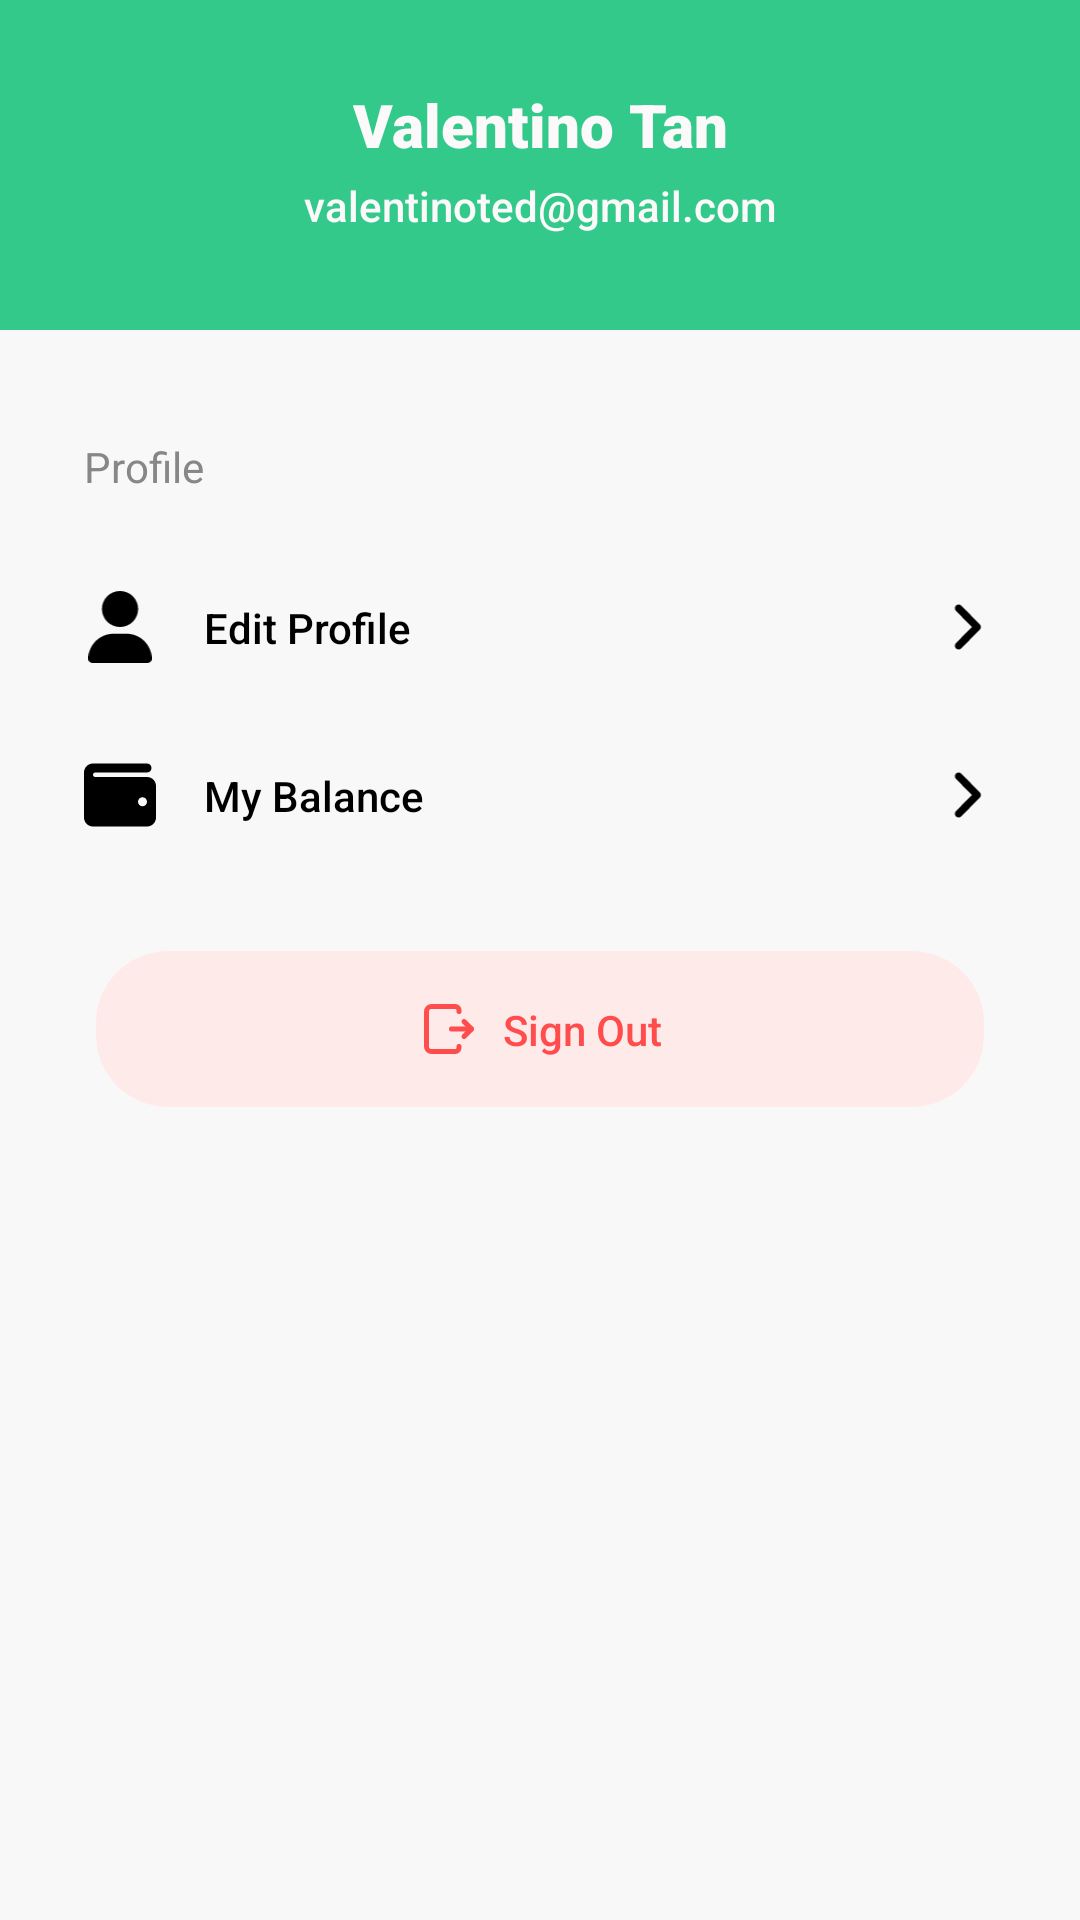

This screen was rendered from an Android layout file. Write that file and the resources it references.
<!-- AndroidManifest.xml: application theme Theme.GreenBite -->
<!-- res/layout/fragment_profile.xml -->
<?xml version="1.0" encoding="utf-8"?>
<layout xmlns:android="http://schemas.android.com/apk/res/android"
    xmlns:app="http://schemas.android.com/apk/res-auto"
    xmlns:tools="http://schemas.android.com/tools">
    <data>
        <variable
            name="usersViewModel"
            type="com.example.greenbite.UsersViewModel" />
    </data>

    <androidx.constraintlayout.widget.ConstraintLayout
        android:layout_width="match_parent"
        android:layout_height="match_parent"
        android:background="#F9F8F8"
        tools:context=".Customer.ProfileFragment">

        <androidx.constraintlayout.widget.ConstraintLayout
            android:id="@+id/constraintLayout2"
            android:layout_width="0dp"
            android:layout_height="110dp"
            android:background="#32C98B"
            app:layout_constraintEnd_toEndOf="parent"
            app:layout_constraintStart_toStartOf="parent"
            app:layout_constraintTop_toTopOf="parent">

            <TextView
                android:id="@+id/tvNameUser"
                android:layout_width="wrap_content"
                android:layout_height="wrap_content"
                android:layout_marginTop="28dp"
                android:fontFamily="sans-serif-black"
                android:text="Valentino Tan"
                android:textColor="#FBF9F9"
                android:textSize="20sp"
                app:layout_constraintEnd_toEndOf="parent"
                app:layout_constraintHorizontal_bias="0.501"
                app:layout_constraintStart_toStartOf="parent"
                app:layout_constraintTop_toTopOf="parent" />

            <TextView
                android:id="@+id/tvUserEmail"
                android:layout_width="wrap_content"
                android:layout_height="wrap_content"
                android:layout_marginTop="4dp"
                android:fontFamily="sans-serif-medium"
                android:text="valentinoted@gmail.com"
                android:textColor="#FBF9F9"
                android:textSize="14sp"
                app:layout_constraintEnd_toEndOf="parent"
                app:layout_constraintHorizontal_bias="0.501"
                app:layout_constraintStart_toStartOf="parent"
                app:layout_constraintTop_toBottomOf="@+id/tvNameUser" />
        </androidx.constraintlayout.widget.ConstraintLayout>

        
        <TextView
            android:id="@+id/textView18"
            android:layout_width="wrap_content"
            android:layout_height="wrap_content"
            android:layout_marginStart="28dp"
            android:layout_marginTop="36dp"
            android:text="Profile"
            android:textColor="#878787"
            app:layout_constraintStart_toStartOf="parent"
            app:layout_constraintTop_toBottomOf="@+id/constraintLayout2" />

        <Button
            android:id="@+id/btnEditProfile"
            android:layout_width="0dp"
            android:layout_height="56dp"
            android:layout_marginTop="16dp"
            android:background="@android:color/transparent"
            app:layout_constraintEnd_toEndOf="parent"
            app:layout_constraintStart_toStartOf="parent"
            app:layout_constraintTop_toBottomOf="@+id/textView18" />

        <ImageView
            android:id="@+id/imageView3"
            android:layout_width="24dp"
            android:layout_height="24dp"
            android:layout_marginStart="28dp"
            android:src="@drawable/user_solid"
            app:layout_constraintBottom_toBottomOf="@+id/btnEditProfile"
            app:layout_constraintStart_toStartOf="parent"
            app:layout_constraintTop_toTopOf="@+id/btnEditProfile" />

        <TextView
            android:id="@+id/textView16"
            android:layout_width="wrap_content"
            android:layout_height="wrap_content"
            android:layout_marginStart="16dp"
            android:fontFamily="sans-serif-medium"
            android:text="Edit Profile"
            android:textColor="#000000"
            app:layout_constraintBottom_toBottomOf="@+id/btnEditProfile"
            app:layout_constraintStart_toEndOf="@+id/imageView3"
            app:layout_constraintTop_toTopOf="@+id/btnEditProfile" />

        <ImageView
            android:id="@+id/imageView4"
            android:layout_width="20dp"
            android:layout_height="20dp"
            android:layout_marginEnd="28dp"
            android:src="@drawable/angle_right_solid"
            app:layout_constraintBottom_toBottomOf="@+id/btnEditProfile"
            app:layout_constraintEnd_toEndOf="parent"
            app:layout_constraintTop_toTopOf="@+id/btnEditProfile" />

        <Button
            android:id="@+id/btnMyBalance"
            android:layout_width="0dp"
            android:layout_height="56dp"
            android:background="@android:color/transparent"
            app:layout_constraintEnd_toEndOf="parent"
            app:layout_constraintStart_toStartOf="parent"
            app:layout_constraintTop_toBottomOf="@+id/btnEditProfile" />

        <ImageView
            android:id="@+id/imageView6"
            android:layout_width="24dp"
            android:layout_height="24dp"
            android:layout_marginStart="28dp"
            android:src="@drawable/wallet_solid"
            app:layout_constraintBottom_toBottomOf="@+id/btnMyBalance"
            app:layout_constraintStart_toStartOf="parent"
            app:layout_constraintTop_toTopOf="@+id/btnMyBalance" />

        <TextView
            android:id="@+id/textView19"
            android:layout_width="wrap_content"
            android:layout_height="wrap_content"
            android:layout_marginStart="16dp"
            android:fontFamily="sans-serif-medium"
            android:text="My Balance"
            android:textColor="#000000"
            app:layout_constraintBottom_toBottomOf="@+id/btnMyBalance"
            app:layout_constraintStart_toEndOf="@+id/imageView6"
            app:layout_constraintTop_toTopOf="@+id/btnMyBalance" />

        <ImageView
            android:id="@+id/imageView5"
            android:layout_width="20dp"
            android:layout_height="20dp"
            android:layout_marginEnd="28dp"
            android:src="@drawable/angle_right_solid"
            app:layout_constraintBottom_toBottomOf="@+id/btnMyBalance"
            app:layout_constraintEnd_toEndOf="parent"
            app:layout_constraintTop_toTopOf="@+id/btnMyBalance" />

        
        <androidx.cardview.widget.CardView
            android:id="@+id/cardSignOut"
            android:layout_width="0dp"
            android:layout_height="wrap_content"
            android:layout_marginStart="32dp"
            android:layout_marginTop="24dp"
            android:layout_marginEnd="32dp"
            app:cardCornerRadius="24dp"
            app:cardElevation="0dp"
            app:layout_constraintEnd_toEndOf="parent"
            app:layout_constraintStart_toStartOf="parent"
            app:layout_constraintTop_toBottomOf="@+id/btnMyBalance">

            <androidx.constraintlayout.widget.ConstraintLayout
                android:id="@+id/btnLogoutProfile"
                android:layout_width="match_parent"
                android:layout_height="wrap_content"
                android:background="#FFEAEA"
                android:padding="16dp">

                <ImageView
                    android:id="@+id/imageView7"
                    android:layout_width="20dp"
                    android:layout_height="20dp"
                    android:src="@drawable/logout_svgrepo_com"
                    app:layout_constraintBottom_toBottomOf="parent"
                    app:layout_constraintEnd_toStartOf="@+id/textView20"
                    app:layout_constraintHorizontal_bias="0.5"
                    app:layout_constraintHorizontal_chainStyle="packed"
                    app:layout_constraintStart_toStartOf="parent"
                    app:layout_constraintTop_toTopOf="parent"
                    app:tint="#FF4C4C"
                    tools:src="@drawable/logout_svgrepo_com" />

                <TextView
                    android:id="@+id/textView20"
                    android:layout_width="wrap_content"
                    android:layout_height="wrap_content"
                    android:layout_marginStart="8dp"
                    android:fontFamily="sans-serif-medium"
                    android:text="Sign Out"
                    android:textColor="#FF4C4C"
                    app:layout_constraintBottom_toBottomOf="parent"
                    app:layout_constraintEnd_toEndOf="parent"
                    app:layout_constraintHorizontal_bias="0.5"
                    app:layout_constraintStart_toEndOf="@+id/imageView7"
                    app:layout_constraintTop_toTopOf="parent" />
            </androidx.constraintlayout.widget.ConstraintLayout>
        </androidx.cardview.widget.CardView>

    </androidx.constraintlayout.widget.ConstraintLayout>
</layout>
<!-- resources referenced by this layout -->
<resources>
  <!-- drawable angle_right_solid (drawable) -->
  <vector xmlns:android="http://schemas.android.com/apk/res/android"
      android:width="8.75dp"
      android:height="14dp"
      android:viewportWidth="320"
      android:viewportHeight="512">
    <path
        android:pathData="M278.6,233.4c12.5,12.5 12.5,32.8 0,45.3l-160,160c-12.5,12.5 -32.8,12.5 -45.3,0s-12.5,-32.8 0,-45.3L210.7,256 73.4,118.6c-12.5,-12.5 -12.5,-32.8 0,-45.3s32.8,-12.5 45.3,0l160,160z"
        android:fillColor="#000000"/>
  </vector>
  <!-- drawable logout_svgrepo_com (drawable) -->
  <vector xmlns:android="http://schemas.android.com/apk/res/android" android:height="40dp" android:viewportHeight="24" android:viewportWidth="24" android:width="40dp">
        
      <path android:fillColor="#00000000" android:pathData="M21,12L13,12" android:strokeColor="#323232" android:strokeLineCap="round" android:strokeLineJoin="round" android:strokeWidth="2"/>
        
      <path android:fillColor="#00000000" android:pathData="M18,15L20.913,12.087V12.087C20.961,12.039 20.961,11.961 20.913,11.913V11.913L18,9" android:strokeColor="#323232" android:strokeLineCap="round" android:strokeLineJoin="round" android:strokeWidth="2"/>
        
      <path android:fillColor="#00000000" android:pathData="M16,5V4.5V4.5C16,3.672 15.328,3 14.5,3H5C3.895,3 3,3.895 3,5V19C3,20.105 3.895,21 5,21H14.5C15.328,21 16,20.328 16,19.5V19.5V19" android:strokeColor="#323232" android:strokeLineCap="round" android:strokeLineJoin="round" android:strokeWidth="2"/>
      
  </vector>
  <!-- drawable user_solid (drawable) -->
  <vector xmlns:android="http://schemas.android.com/apk/res/android"
      android:width="12.25dp"
      android:height="14dp"
      android:viewportWidth="448"
      android:viewportHeight="512">
    <path
        android:pathData="M224,256A128,128 0,1 0,224 0a128,128 0,1 0,0 256zM178.3,304C79.8,304 0,383.8 0,482.3C0,498.7 13.3,512 29.7,512l388.6,0c16.4,0 29.7,-13.3 29.7,-29.7C448,383.8 368.2,304 269.7,304l-91.4,0z"
        android:fillColor="#000000"/>
  </vector>
  <!-- drawable wallet_solid (drawable) -->
  <vector xmlns:android="http://schemas.android.com/apk/res/android"
      android:width="14dp"
      android:height="14dp"
      android:viewportWidth="512"
      android:viewportHeight="512">
    <path
        android:pathData="M64,32C28.7,32 0,60.7 0,96L0,416c0,35.3 28.7,64 64,64l384,0c35.3,0 64,-28.7 64,-64l0,-224c0,-35.3 -28.7,-64 -64,-64L80,128c-8.8,0 -16,-7.2 -16,-16s7.2,-16 16,-16l368,0c17.7,0 32,-14.3 32,-32s-14.3,-32 -32,-32L64,32zM416,272a32,32 0,1 1,0 64,32 32,0 1,1 0,-64z"
        android:fillColor="#000000"/>
  </vector>
  <style name="Theme.GreenBite" parent="Base.Theme.GreenBite" />
  <style name="Base.Theme.GreenBite" parent="Theme.Material3.DayNight.NoActionBar">
          
          
      </style>
</resources>
